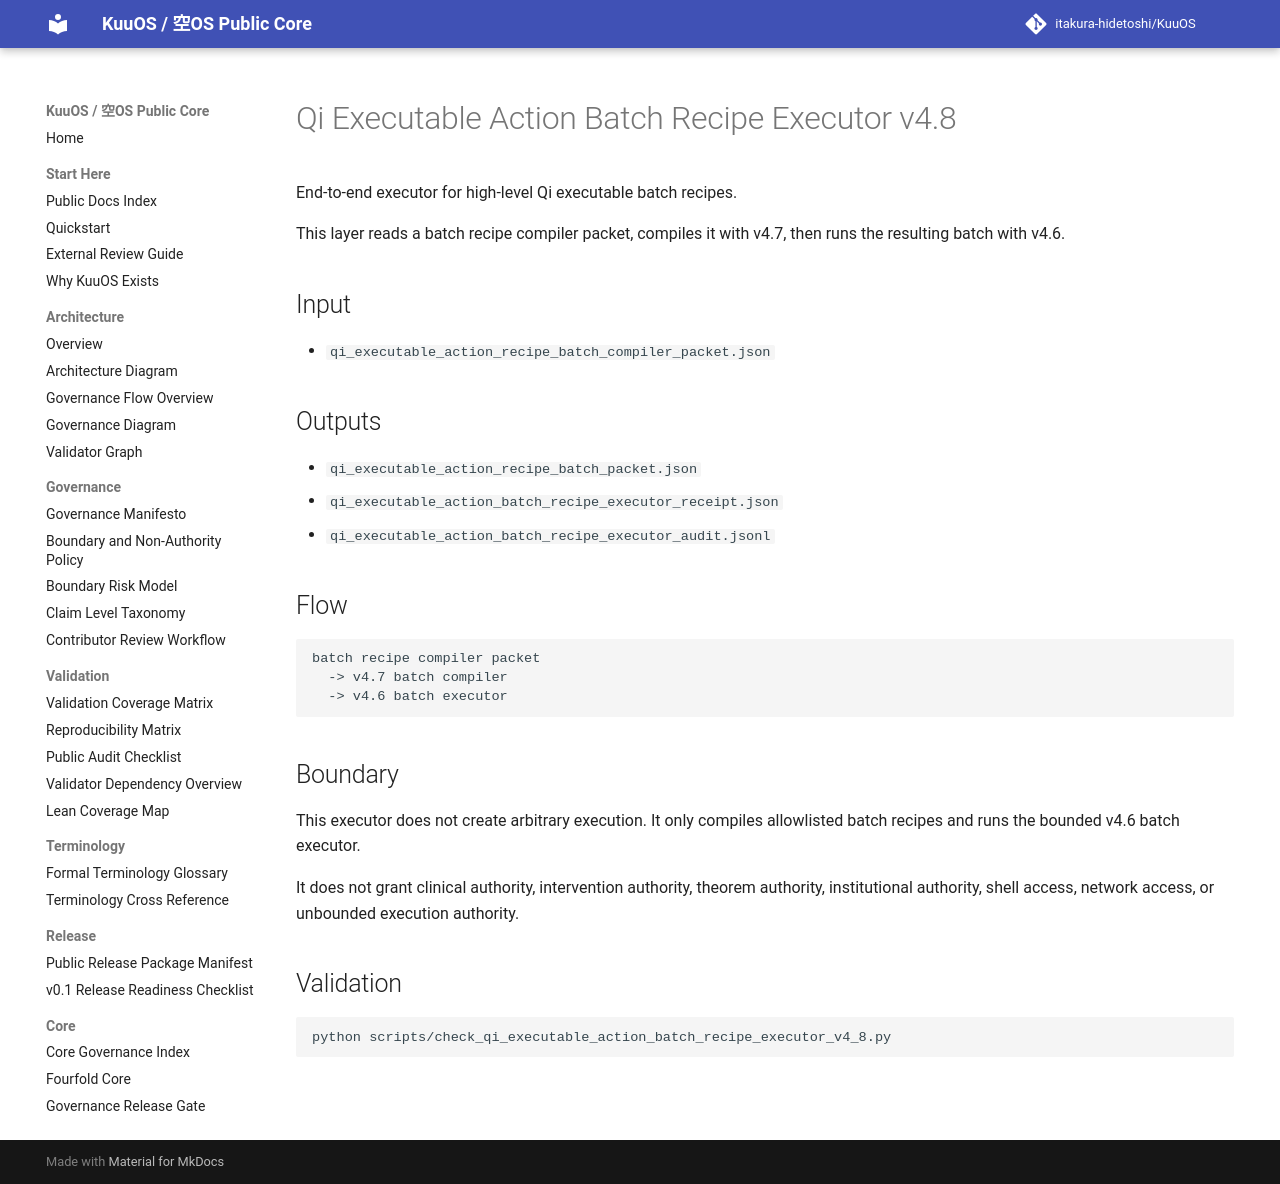

repository: itakura-hidetoshi/KuuOS · page: qi_executable_action_batch_recipe_executor_v4_8/index.html · generator: mkdocs

# Qi Executable Action Batch Recipe Executor v4.8

End-to-end executor for high-level Qi executable batch recipes.

This layer reads a batch recipe compiler packet, compiles it with v4.7, then runs the resulting batch with v4.6.

## Input

- `qi_executable_action_recipe_batch_compiler_packet.json`

## Outputs

- `qi_executable_action_recipe_batch_packet.json`
- `qi_executable_action_batch_recipe_executor_receipt.json`
- `qi_executable_action_batch_recipe_executor_audit.jsonl`

## Flow

```text
batch recipe compiler packet
  -> v4.7 batch compiler
  -> v4.6 batch executor
```

## Boundary

This executor does not create arbitrary execution. It only compiles allowlisted batch recipes and runs the bounded v4.6 batch executor.

It does not grant clinical authority, intervention authority, theorem authority, institutional authority, shell access, network access, or unbounded execution authority.

## Validation

```bash
python scripts/check_qi_executable_action_batch_recipe_executor_v4_8.py
```
